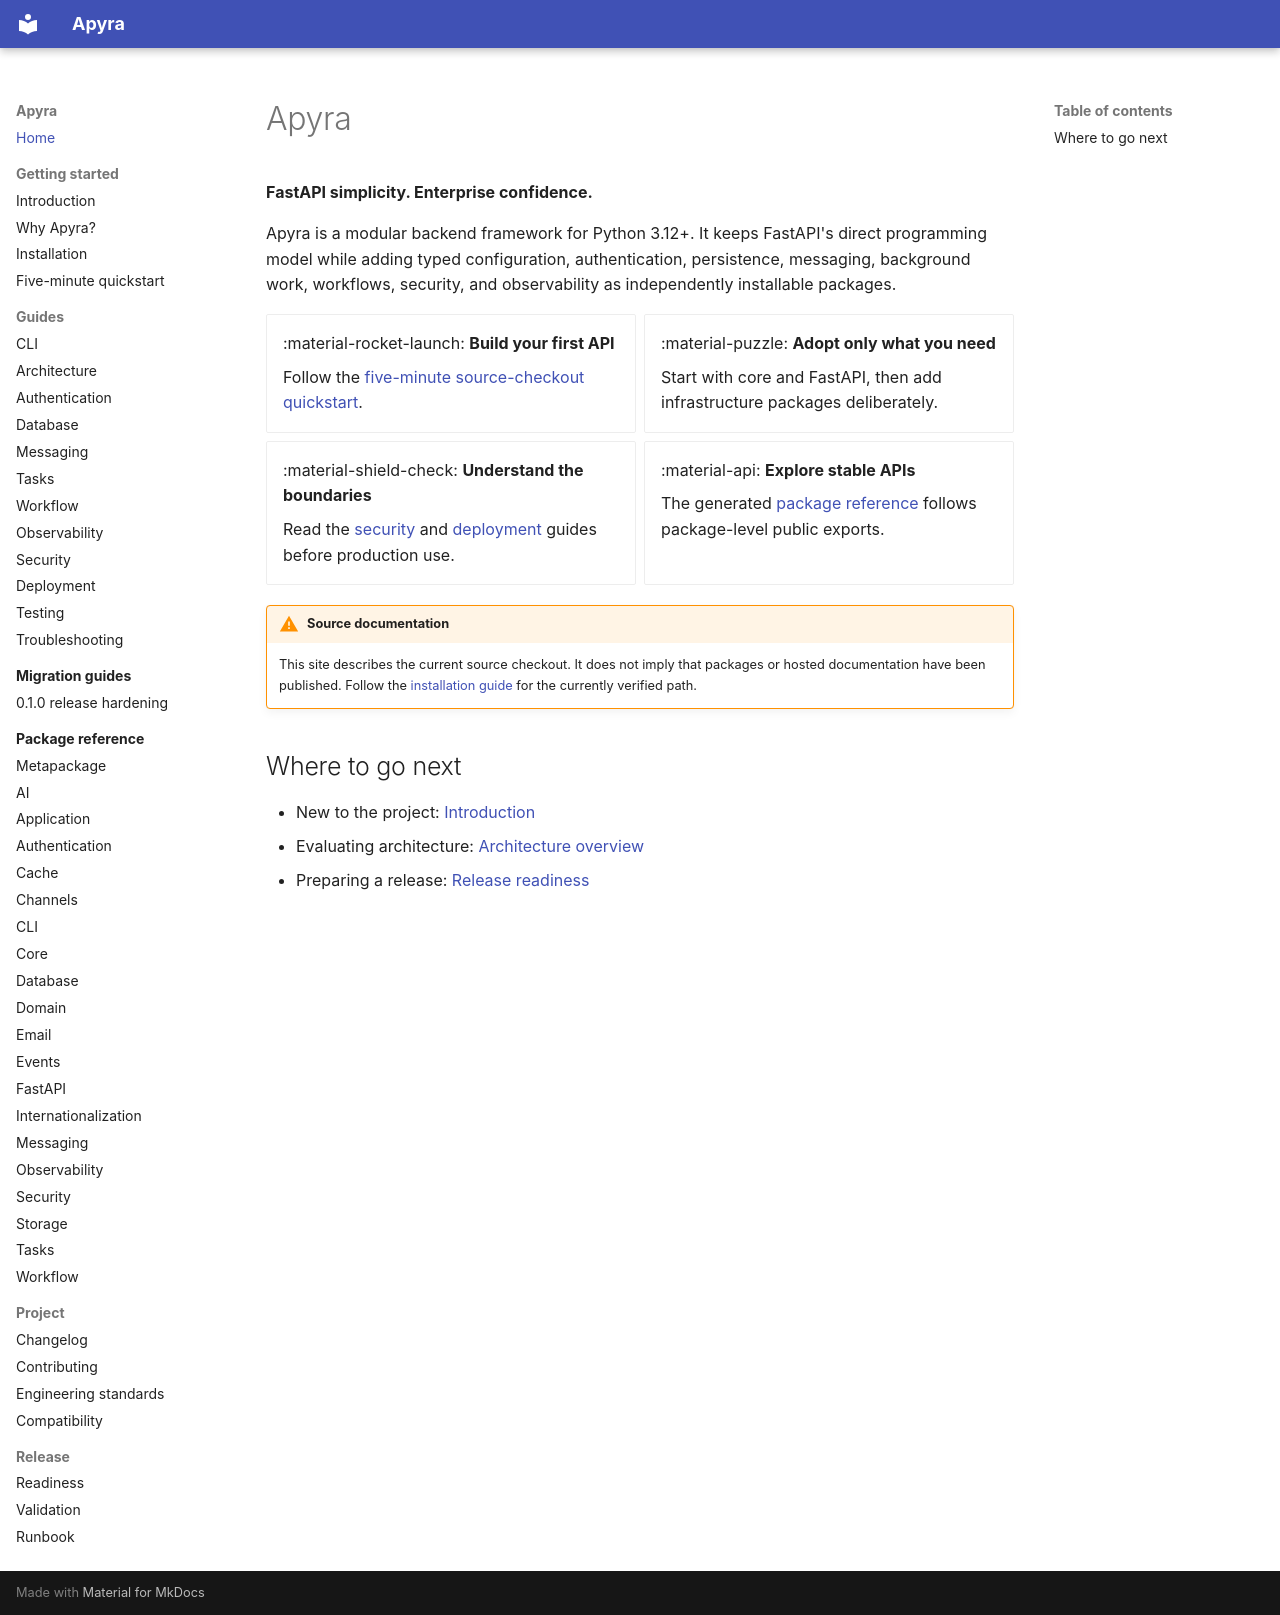

repository: amariwan/apyra · page: index.html · generator: mkdocs

# Apyra

**FastAPI simplicity. Enterprise confidence.**

Apyra is a modular backend framework for Python 3.12+. It keeps FastAPI's direct programming model
while adding typed configuration, authentication, persistence, messaging, background work,
workflows, security, and observability as independently installable packages.

<div class="grid cards" markdown>

-   :material-rocket-launch: **Build your first API**

    Follow the [five-minute source-checkout quickstart](getting-started/quickstart.md).

-   :material-puzzle: **Adopt only what you need**

    Start with core and FastAPI, then add infrastructure packages deliberately.

-   :material-shield-check: **Understand the boundaries**

    Read the [security](guides/security.md) and [deployment](guides/deployment.md) guides before
    production use.

-   :material-api: **Explore stable APIs**

    The generated [package reference](reference/index.md) follows package-level public exports.

</div>

!!! warning "Source documentation"

    This site describes the current source checkout. It does not imply that packages or hosted
    documentation have been published. Follow the [installation guide](getting-started/installation.md)
    for the currently verified path.

## Where to go next

- New to the project: [Introduction](getting-started/introduction.md)
- Evaluating architecture: [Architecture overview](architecture/overview.md)
- Preparing a release: [Release readiness](release/readiness-assessment.md)
